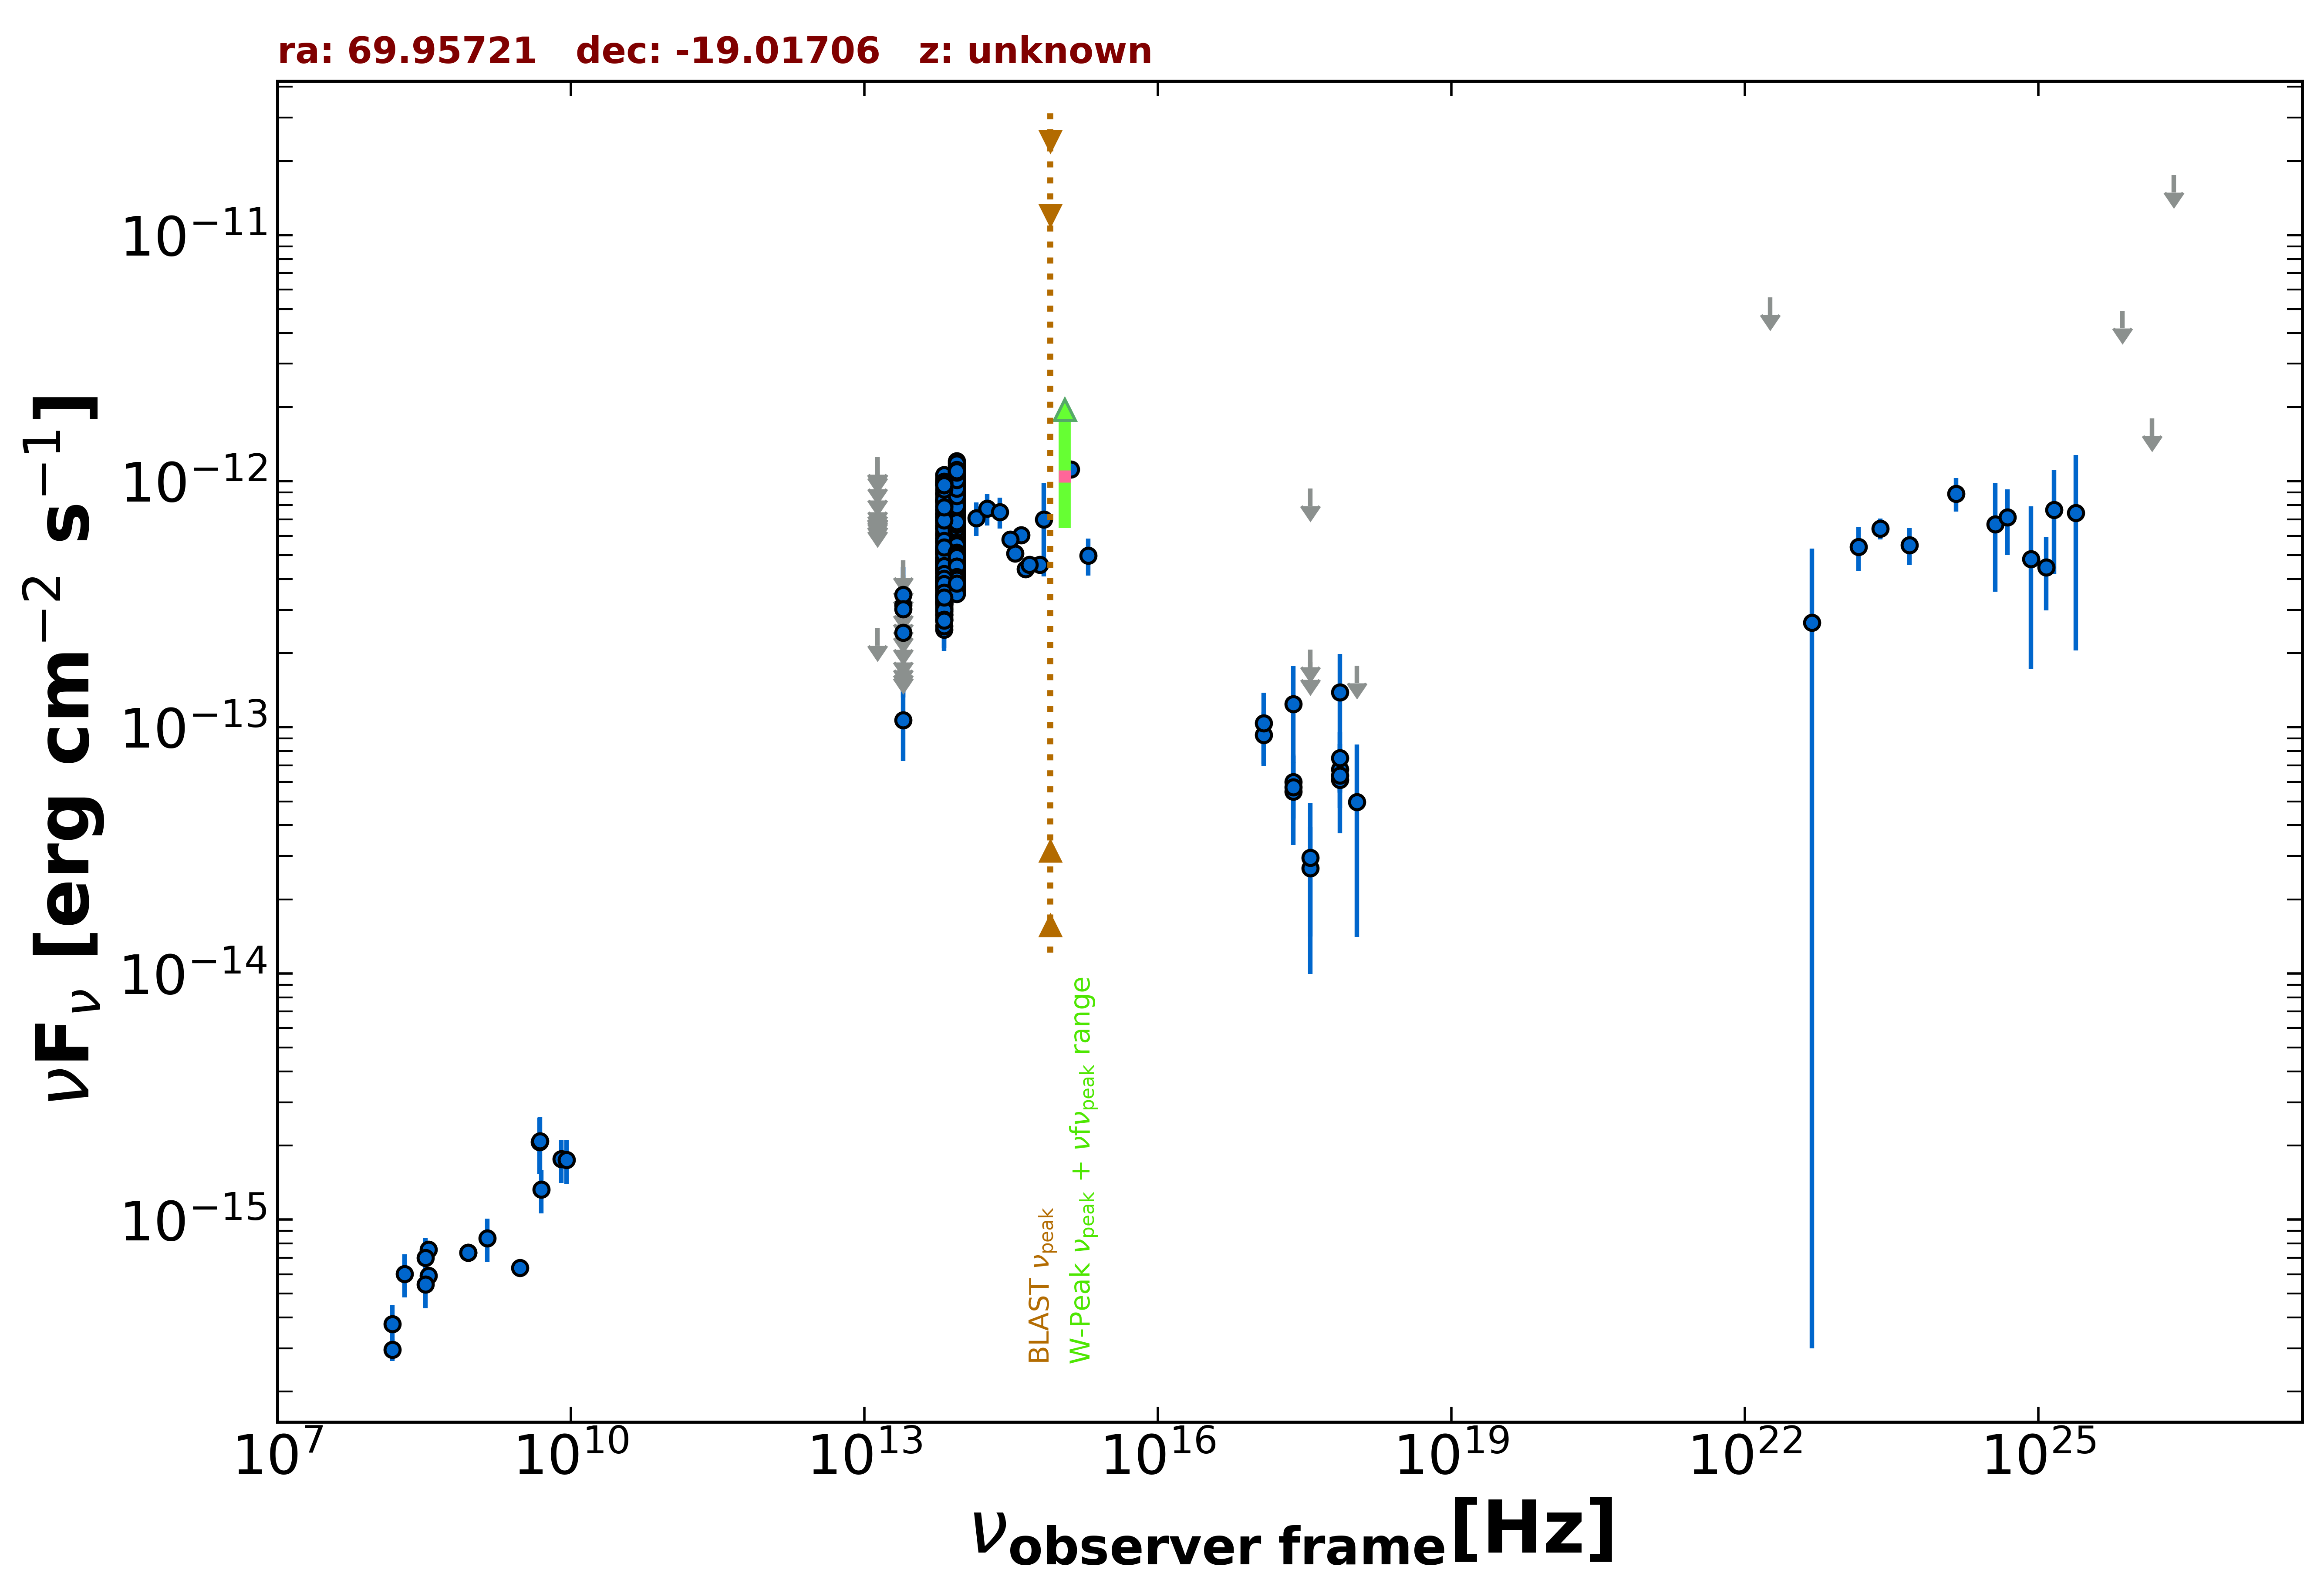

Data behind this chart, as committed beside it:
freq., flux, err_flux, MJD_start, MJD_end, flag, catalog, reference
8.870e+08, 7.353e-16, 5.675e-17, 55000, 55000, , RACS, Hale et al. 2021  PASA  38  e058
8.870e+08, 7.353e-16, 5.675e-17, 55000, 55000, , RACS, Hale et al. 2021  PASA  38  e058
3.000e+09, 6.381e-16, 1.395e-17, 55000, 55000, , VLASSQL, Gordon et al. 2021  ApJS  255  30
2.418e+17, 5.998e-14, 1.742e-14, 55491, 58942, , 1OUSX, Giommi et al. in preparation
1.209e+17, 9.317e-14, 2.221e-14, 55491, 58942, , 1OUSX, Giommi et al. in preparation
3.627e+17, 2.679e-14, 1.264e-14, 55491, 58942, , 1OUSX, Giommi et al. in preparation
7.253e+17, 6.746e-14, 1.330e-14, 55491, 58942, , 1OUSX, Giommi et al. in preparation
1.088e+18, 1.777e-13, 0.000e+00, 55491, 58942, UL, 1OUSX, Giommi et al. in preparation
7.253e+17, 7.509e-14, 2.027e-14, 55000, 55000, , 2SXPS, Evans et al. 2020  ApJS  247  54
1.209e+17, 1.038e-13, 3.437e-14, 55000, 55000, , 2SXPS, Evans et al. 2020  ApJS  247  54
3.627e+17, 2.950e-14, 1.954e-14, 55000, 55000, , 2SXPS, Evans et al. 2020  ApJS  247  54
1.088e+18, 4.968e-14, 3.560e-14, 55000, 55000, , 2SXPS, Evans et al. 2020  ApJS  247  54
1.500e+08, 2.964e-16, 2.985e-17, 55000, 55000, , TGSS150, Intema et al. 2017  A&A  598  A781
3.520e+08, 5.914e-16, 9.500e-18, 55000, 55000, , WISH352, De Bruce et al. 2002  A&A  394  59
3.520e+08, 7.568e-16, 9.500e-18, 55000, 55000, , WISH352, De Bruce et al. 2002  A&A  394  59
4.800e+09, 2.064e-15, 5.280e-16, 55000, 55000, , PMN, Griffith et al. 1993-1996  VizieR  VIII/…
1.389e+14, 7.084e-13, 1.107e-13, 55000, 55000, , 2MASS, Skrutskie et al. 2006  AJ  131  1163
1.804e+14, 7.737e-13, 1.137e-13, 55000, 55000, , 2MASS, Skrutskie et al. 2006  AJ  131  1163
2.427e+14, 7.493e-13, 1.081e-13, 55000, 55000, , 2MASS, Skrutskie et al. 2006  AJ  131  1163
8.817e+13, 6.001e-13, 2.900e-15, 55000, 55000, , UNWISE, Schlafly et al. 2019  ApJS  240  30
6.517e+13, 4.720e-13, 3.950e-15, 55000, 55000, , UNWISE, Schlafly et al. 2019  ApJS  240  30
8.817e+13, 4.146e-13, 1.105e-14, 55000, 55000, , WISE, Wright et al. 2010  AJ  140  1868
6.517e+13, 3.450e-13, 1.080e-14, 55000, 55000, , WISE, Wright et al. 2010  AJ  140  1868
2.498e+13, 1.071e-13, 3.422e-14, 55000, 55000, , WISE, Wright et al. 2010  AJ  140  1868
1.363e+13, 2.528e-13, 0.000e+00, 55000, 55000, UL, WISE, Wright et al. 2010  AJ  140  1868
8.817e+13, 4.286e-13, 2.765e-14, 56900, 56900, , NEOWISE, Mainzer et al. 2014  ApJ  792  30
6.517e+13, 3.322e-13, 3.800e-14, 56900, 56900, , NEOWISE, Mainzer et al. 2014  ApJ  792  30
8.817e+13, 4.639e-13, 2.780e-14, 56900, 56900, , NEOWISE, Mainzer et al. 2014  ApJ  792  30
6.517e+13, 3.907e-13, 4.615e-14, 56900, 56900, , NEOWISE, Mainzer et al. 2014  ApJ  792  30
8.817e+13, 4.431e-13, 2.695e-14, 56900, 56900, , NEOWISE, Mainzer et al. 2014  ApJ  792  30
6.517e+13, 2.872e-13, 5.190e-14, 56900, 56900, , NEOWISE, Mainzer et al. 2014  ApJ  792  30
8.817e+13, 4.447e-13, 2.705e-14, 56900, 56900, , NEOWISE, Mainzer et al. 2014  ApJ  792  30
6.517e+13, 4.364e-13, 4.145e-14, 56900, 56900, , NEOWISE, Mainzer et al. 2014  ApJ  792  30
8.817e+13, 4.398e-13, 2.875e-14, 56900, 56900, , NEOWISE, Mainzer et al. 2014  ApJ  792  30
6.517e+13, 4.469e-13, 4.490e-14, 56900, 56900, , NEOWISE, Mainzer et al. 2014  ApJ  792  30
8.817e+13, 4.374e-13, 2.945e-14, 56900, 56900, , NEOWISE, Mainzer et al. 2014  ApJ  792  30
6.517e+13, 3.677e-13, 4.890e-14, 56900, 56900, , NEOWISE, Mainzer et al. 2014  ApJ  792  30
8.817e+13, 4.243e-13, 2.660e-14, 56901, 56901, , NEOWISE, Mainzer et al. 2014  ApJ  792  30
6.517e+13, 3.724e-13, 3.850e-14, 56901, 56901, , NEOWISE, Mainzer et al. 2014  ApJ  792  30
8.817e+13, 4.063e-13, 3.070e-14, 56899, 56899, , NEOWISE, Mainzer et al. 2014  ApJ  792  30
6.517e+13, 3.714e-13, 4.455e-14, 56899, 56899, , NEOWISE, Mainzer et al. 2014  ApJ  792  30
8.817e+13, 4.235e-13, 3.635e-14, 56900, 56900, , NEOWISE, Mainzer et al. 2014  ApJ  792  30
6.517e+13, 4.249e-13, 4.155e-14, 56900, 56900, , NEOWISE, Mainzer et al. 2014  ApJ  792  30
8.817e+13, 3.682e-13, 3.430e-14, 56900, 56900, , NEOWISE, Mainzer et al. 2014  ApJ  792  30
6.517e+13, 3.400e-13, 3.735e-14, 56900, 56900, , NEOWISE, Mainzer et al. 2014  ApJ  792  30
8.817e+13, 3.859e-13, 4.490e-14, 56900, 56900, , NEOWISE, Mainzer et al. 2014  ApJ  792  30
6.517e+13, 3.441e-13, 4.195e-14, 56900, 56900, , NEOWISE, Mainzer et al. 2014  ApJ  792  30
8.817e+13, 4.639e-13, 2.865e-14, 56900, 56900, , NEOWISE, Mainzer et al. 2014  ApJ  792  30
6.517e+13, 4.072e-13, 4.020e-14, 56900, 56900, , NEOWISE, Mainzer et al. 2014  ApJ  792  30
8.817e+13, 4.610e-13, 2.715e-14, 56900, 56900, , NEOWISE, Mainzer et al. 2014  ApJ  792  30
6.517e+13, 3.871e-13, 3.930e-14, 56900, 56900, , NEOWISE, Mainzer et al. 2014  ApJ  792  30
8.817e+13, 4.463e-13, 3.125e-14, 56901, 56901, , NEOWISE, Mainzer et al. 2014  ApJ  792  30
6.517e+13, 3.415e-13, 4.005e-14, 56901, 56901, , NEOWISE, Mainzer et al. 2014  ApJ  792  30
8.817e+13, 5.196e-13, 2.825e-14, 57993, 57993, , NEOWISE, Mainzer et al. 2014  ApJ  792  30
6.517e+13, 4.384e-13, 5.180e-14, 57993, 57993, , NEOWISE, Mainzer et al. 2014  ApJ  792  30
8.817e+13, 4.948e-13, 2.920e-14, 57993, 57993, , NEOWISE, Mainzer et al. 2014  ApJ  792  30
6.517e+13, 5.089e-13, 4.695e-14, 57993, 57993, , NEOWISE, Mainzer et al. 2014  ApJ  792  30
8.817e+13, 5.381e-13, 2.975e-14, 57993, 57993, , NEOWISE, Mainzer et al. 2014  ApJ  792  30
6.517e+13, 4.633e-13, 4.485e-14, 57993, 57993, , NEOWISE, Mainzer et al. 2014  ApJ  792  30
8.817e+13, 5.139e-13, 3.080e-14, 57993, 57993, , NEOWISE, Mainzer et al. 2014  ApJ  792  30
... 642 more rows
